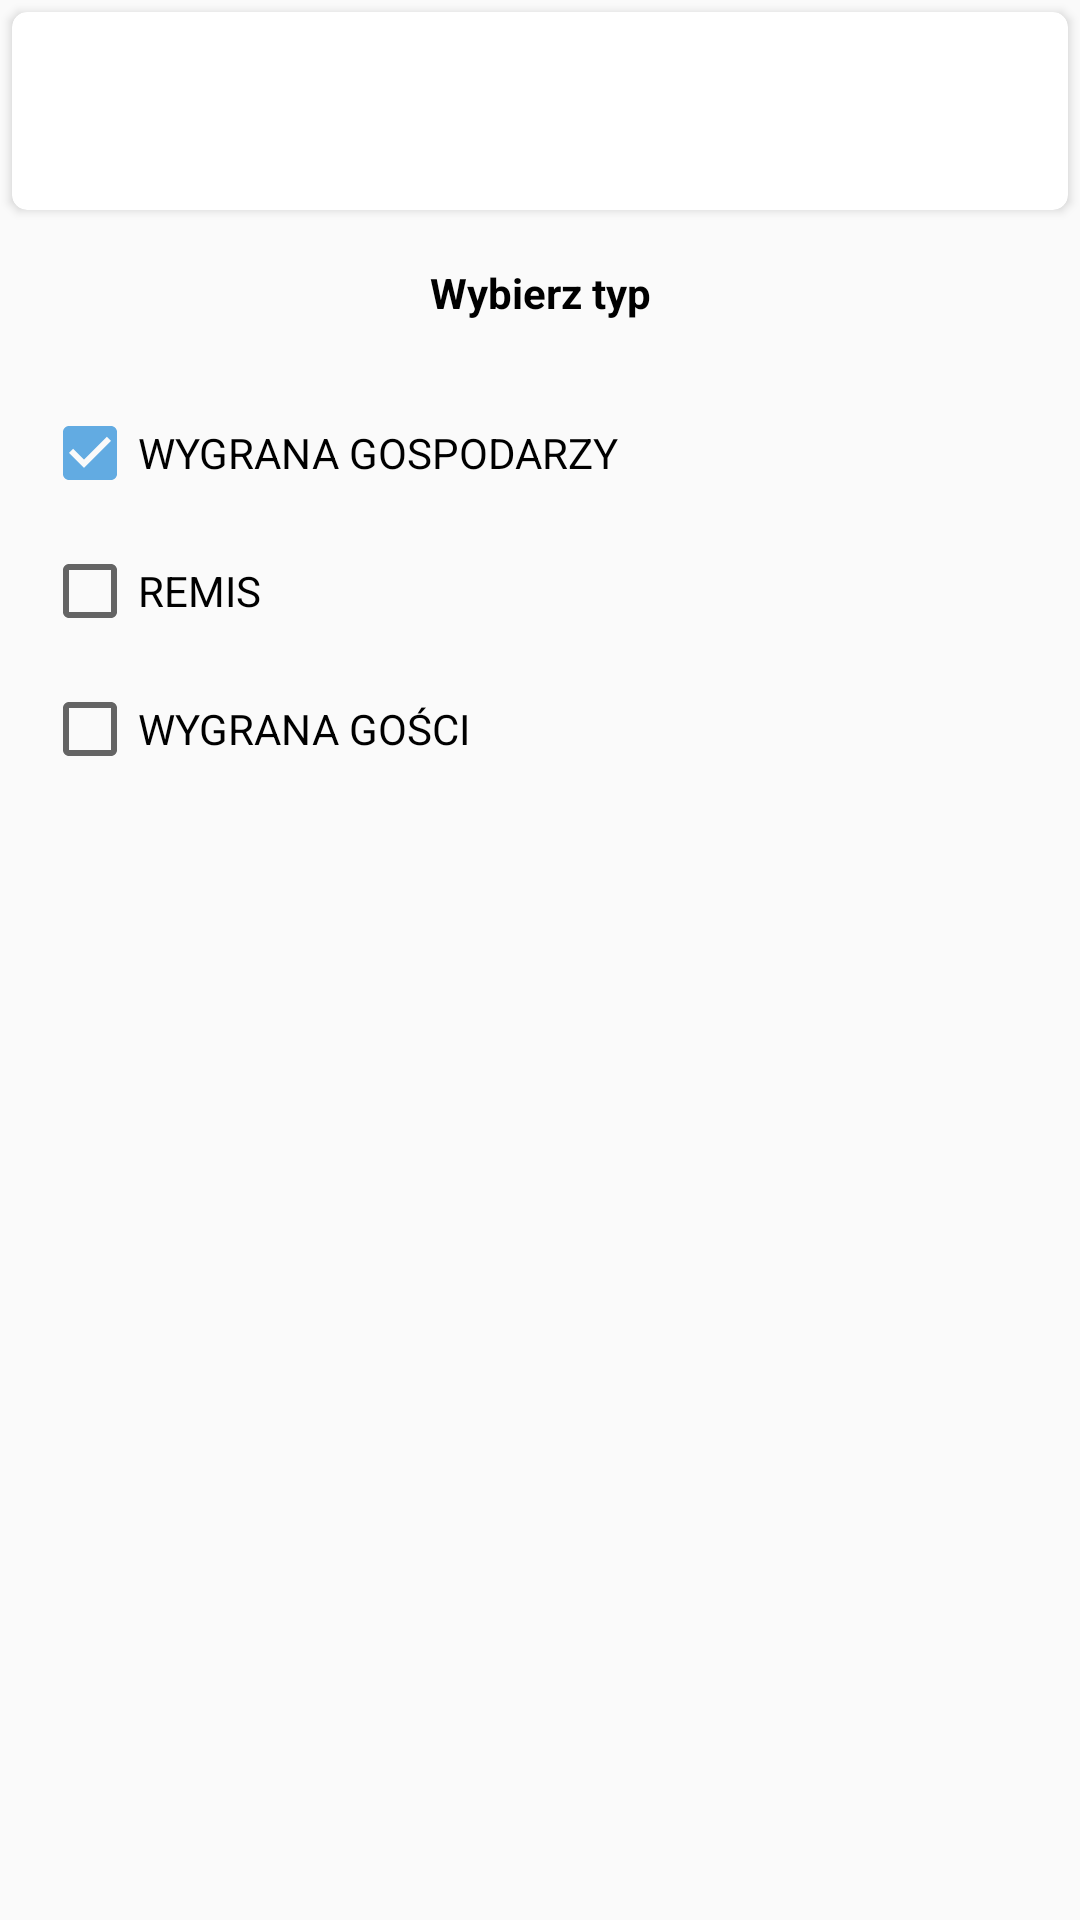

Write the Android layout XML for this screen, with the resource values it uses.
<!-- AndroidManifest.xml: application theme AppTheme.NoActionBar -->
<!-- res/layout/match_typer_item.xml -->
<?xml version="1.0" encoding="utf-8"?>
<RelativeLayout xmlns:android="http://schemas.android.com/apk/res/android"
    xmlns:app="http://schemas.android.com/apk/res-auto"
    android:layout_width="match_parent"
    android:layout_height="wrap_content">

    <androidx.cardview.widget.CardView
        android:id="@+id/cvTypeMatch"
        android:layout_width="match_parent"
        android:layout_height="wrap_content"
        android:layout_margin="4dp"
        android:layout_marginTop="4dp"
        android:layout_marginBottom="1dp"
        app:cardCornerRadius="5dp"
        app:cardElevation="2dp"
        app:contentPadding="8dp">

        <androidx.constraintlayout.widget.ConstraintLayout
            android:layout_width="match_parent"
            android:layout_height="wrap_content">

            <TextView
                android:id="@+id/tvTypeMatchHome"
                android:layout_width="wrap_content"
                android:layout_height="wrap_content"
                android:layout_marginStart="8dp"
                android:textColor="@android:color/black"
                android:textStyle="bold"
                app:layout_constraintStart_toEndOf="@+id/ivTypeMatchHome"
                app:layout_constraintTop_toTopOf="parent" />

            <ImageView
                android:id="@+id/ivTypeMatchAway"
                android:layout_width="50dp"
                android:layout_height="50dp"
                app:layout_constraintEnd_toEndOf="parent"
                app:layout_constraintTop_toTopOf="parent" />

            <ImageView
                android:id="@+id/ivTypeMatchHome"
                android:layout_width="50dp"
                android:layout_height="50dp"
                app:layout_constraintStart_toStartOf="parent"
                app:layout_constraintTop_toTopOf="parent" />

            <TextView
                android:id="@+id/tvTypeMatchAway"
                android:layout_width="wrap_content"
                android:layout_height="wrap_content"
                android:layout_marginEnd="8dp"
                android:textColor="@android:color/black"
                android:textStyle="bold"
                app:layout_constraintBottom_toBottomOf="parent"
                app:layout_constraintEnd_toStartOf="@+id/ivTypeMatchAway" />

        </androidx.constraintlayout.widget.ConstraintLayout>
    </androidx.cardview.widget.CardView>

    <TextView
        android:id="@+id/tvChoseType"
        android:layout_width="match_parent"
        android:layout_height="wrap_content"
        android:layout_below="@+id/cvTypeMatch"
        android:layout_centerHorizontal="true"
        android:layout_marginTop="14dp"
        android:gravity="center"
        android:text="@string/chose_type"
        android:textColor="@android:color/black"
        android:textStyle="bold" />

    <LinearLayout
        android:layout_width="match_parent"
        android:layout_height="wrap_content"
        android:layout_below="@+id/tvChoseType"
        android:layout_marginStart="14dp"
        android:layout_marginTop="14dp"
        android:layout_marginEnd="14dp"
        android:orientation="vertical">

        <CheckBox
            android:id="@+id/cbWin"
            android:layout_width="match_parent"
            android:layout_height="wrap_content"
            android:layout_marginTop="14dp"
            android:checked="true"
            android:text="@string/home_win" />

        <CheckBox
            android:id="@+id/cbDraw"
            android:layout_width="match_parent"
            android:layout_height="wrap_content"
            android:layout_marginTop="14dp"
            android:text="@string/draw" />

        <CheckBox
            android:id="@+id/cbLose"
            android:layout_width="match_parent"
            android:layout_height="wrap_content"
            android:layout_marginTop="14dp"
            android:text="@string/away_win" />
    </LinearLayout>
</RelativeLayout>
<!-- resources referenced by this layout -->
<resources>
  <string name="away_win">WYGRANA GOŚCI</string>
  <string name="chose_type">Wybierz typ</string>
  <string name="draw">REMIS</string>
  <string name="home_win">WYGRANA GOSPODARZY</string>
  <style name="AppTheme.NoActionBar" parent="Base.Theme.AppCompat.Light">
          <item name="windowActionBar">false</item>
          <item name="windowNoTitle">true</item>
          <item name="colorPrimary">@color/colorPrimary</item>
          <item name="colorPrimaryDark">@color/colorPrimaryDark</item>
          <item name="colorAccent">@color/colorAccent</item>
      </style>
  <color name="colorPrimary">#283060</color>
  <color name="colorPrimaryDark">#1e1e15</color>
  <color name="colorAccent">#62abe2</color>
</resources>
